The GitHub repository NovaZone1/Robot_arm contains a labelled image folder "object_crop_cls6" with 6 categories: blue block, dark bottle, green bottle, orange bottle, red block, yellow block. Examples follow, each with its label.

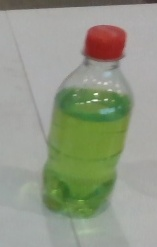
Label: green bottle

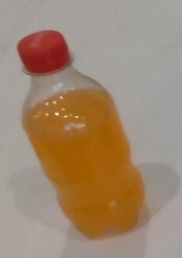
Label: orange bottle

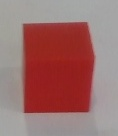
Label: red block

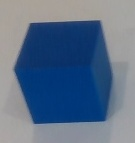
Label: blue block

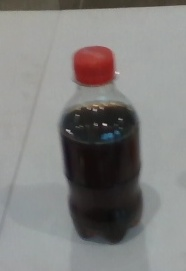
Label: dark bottle

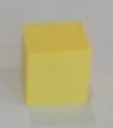
Label: yellow block
